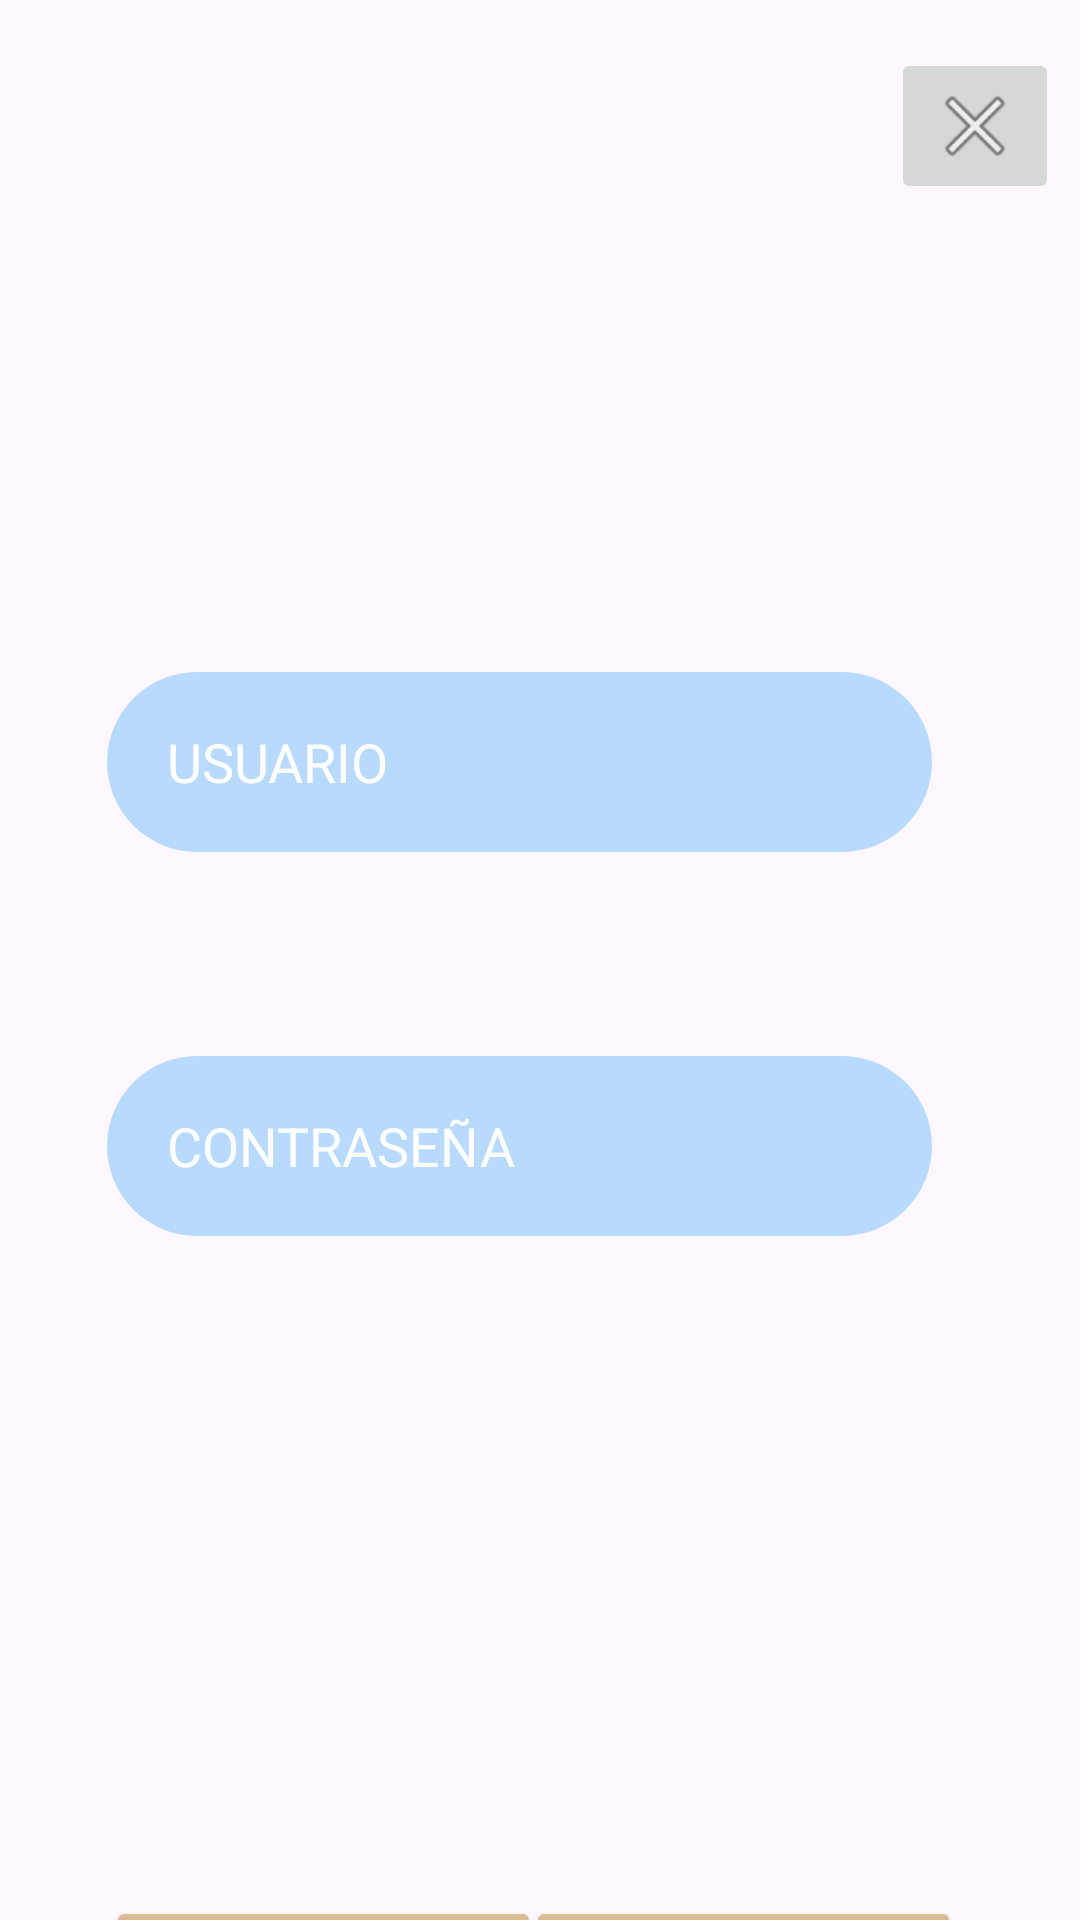

Reconstruct the res/layout file that produces this screen, plus the resources it refers to.
<!-- AndroidManifest.xml: application theme Theme.RESILIENCE -->
<!-- res/layout/activity_main.xml -->
<?xml version="1.0" encoding="utf-8"?>
<androidx.constraintlayout.widget.ConstraintLayout xmlns:android="http://schemas.android.com/apk/res/android"
    xmlns:app="http://schemas.android.com/apk/res-auto"
    xmlns:tools="http://schemas.android.com/tools"
    android:layout_width="match_parent"
    android:layout_height="match_parent"
    android:background="@drawable/fondo"
    tools:context=".MainActivity">


    <ImageButton
        android:id="@+id/regresarMa"
        android:layout_width="wrap_content"
        android:layout_height="wrap_content"
        android:layout_marginTop="16dp"
        android:layout_marginEnd="7dp"
        app:layout_constraintEnd_toEndOf="parent"
        app:layout_constraintTop_toTopOf="parent"
        app:srcCompat="@android:drawable/ic_menu_close_clear_cancel" />

    <EditText
        android:id="@+id/editTextTextPassword"
        android:layout_width="275dp"
        android:layout_height="60dp"
        android:layout_marginTop="68dp"
        android:autofillHints=""
        android:background="@drawable/rounded_edittext"
        android:backgroundTint="@color/colorfondo"
        android:ems="10"
        android:hint="@string/CONTRASEÑA"
        android:inputType="textPassword"
        android:paddingLeft="20dp"
        android:textColor="@color/white"
        android:textColorHint="@color/white"
        app:layout_constraintEnd_toEndOf="parent"
        app:layout_constraintHorizontal_bias="0.419"
        app:layout_constraintStart_toStartOf="parent"
        app:layout_constraintTop_toBottomOf="@+id/editTextText"
        tools:ignore="MissingConstraints" />

    <EditText
        android:id="@+id/editTextText"
        android:layout_width="275dp"
        android:layout_height="60dp"
        android:layout_marginTop="224dp"
        android:autofillHints=""
        android:background="@drawable/rounded_edittext"
        android:backgroundTint="@color/colorfondo"
        android:ems="10"
        android:hint="@string/USUARIO"
        android:inputType="text"
        android:paddingLeft="20dp"
        android:shadowColor="@color/black"
        android:textColor="@color/white"
        android:textColorHint="@color/white"
        app:layout_constraintEnd_toEndOf="parent"
        app:layout_constraintHorizontal_bias="0.419"
        app:layout_constraintStart_toStartOf="parent"
        app:layout_constraintTop_toTopOf="parent" />

    <Button
        android:id="@+id/btnIngresar"
        android:layout_width="145dp"
        android:layout_height="52dp"
        android:layout_marginTop="220dp"

        android:backgroundTint="@color/button"
        android:text="@string/INGRESAR"
        android:textColor="@color/white"
        app:layout_constraintEnd_toEndOf="parent"
        app:layout_constraintHorizontal_bias="0.815"
        app:layout_constraintStart_toStartOf="parent"
        app:layout_constraintTop_toBottomOf="@+id/editTextTextPassword"
        tools:ignore="MissingConstraints" />

    <Button
        android:id="@+id/btnRegistrarse"
        android:layout_width="145dp"
        android:layout_height="52dp"
        android:layout_marginTop="220dp"
        android:backgroundTint="@color/button"
        android:text="@string/REGISTRARSE"
        android:textColor="@color/white"
        app:layout_constraintEnd_toEndOf="parent"
        app:layout_constraintHorizontal_bias="0.165"
        app:layout_constraintStart_toStartOf="parent"
        app:layout_constraintTop_toBottomOf="@+id/editTextTextPassword"
        tools:ignore="MissingConstraints" />

</androidx.constraintlayout.widget.ConstraintLayout>
<!-- resources referenced by this layout -->
<resources>
  <color name="black">#FF000000</color>
  <color name="button">#A9CCA05E</color>
  <color name="colorfondo">#A95EB4FF</color>
  <color name="white">#FFFFFFFF</color>
  <!-- drawable rounded_edittext (drawable) -->
  <?xml version="1.0" encoding="utf-8"?>
  <shape xmlns:android="http://schemas.android.com/apk/res/android">
      <solid android:color="@color/colorfondo" /> 
      <corners android:radius="100dp"/> 
      
  </shape>
  <string name="INGRESAR">INGRESAR</string>
  <string name="REGISTRARSE">REGISTRARSE</string>
  <string name="USUARIO">USUARIO</string>
  <style name="Theme.RESILIENCE" parent="Base.Theme.RESILIENCE" />
  <style name="Base.Theme.RESILIENCE" parent="Theme.Material3.DayNight.NoActionBar">
          
          
      </style>
</resources>
